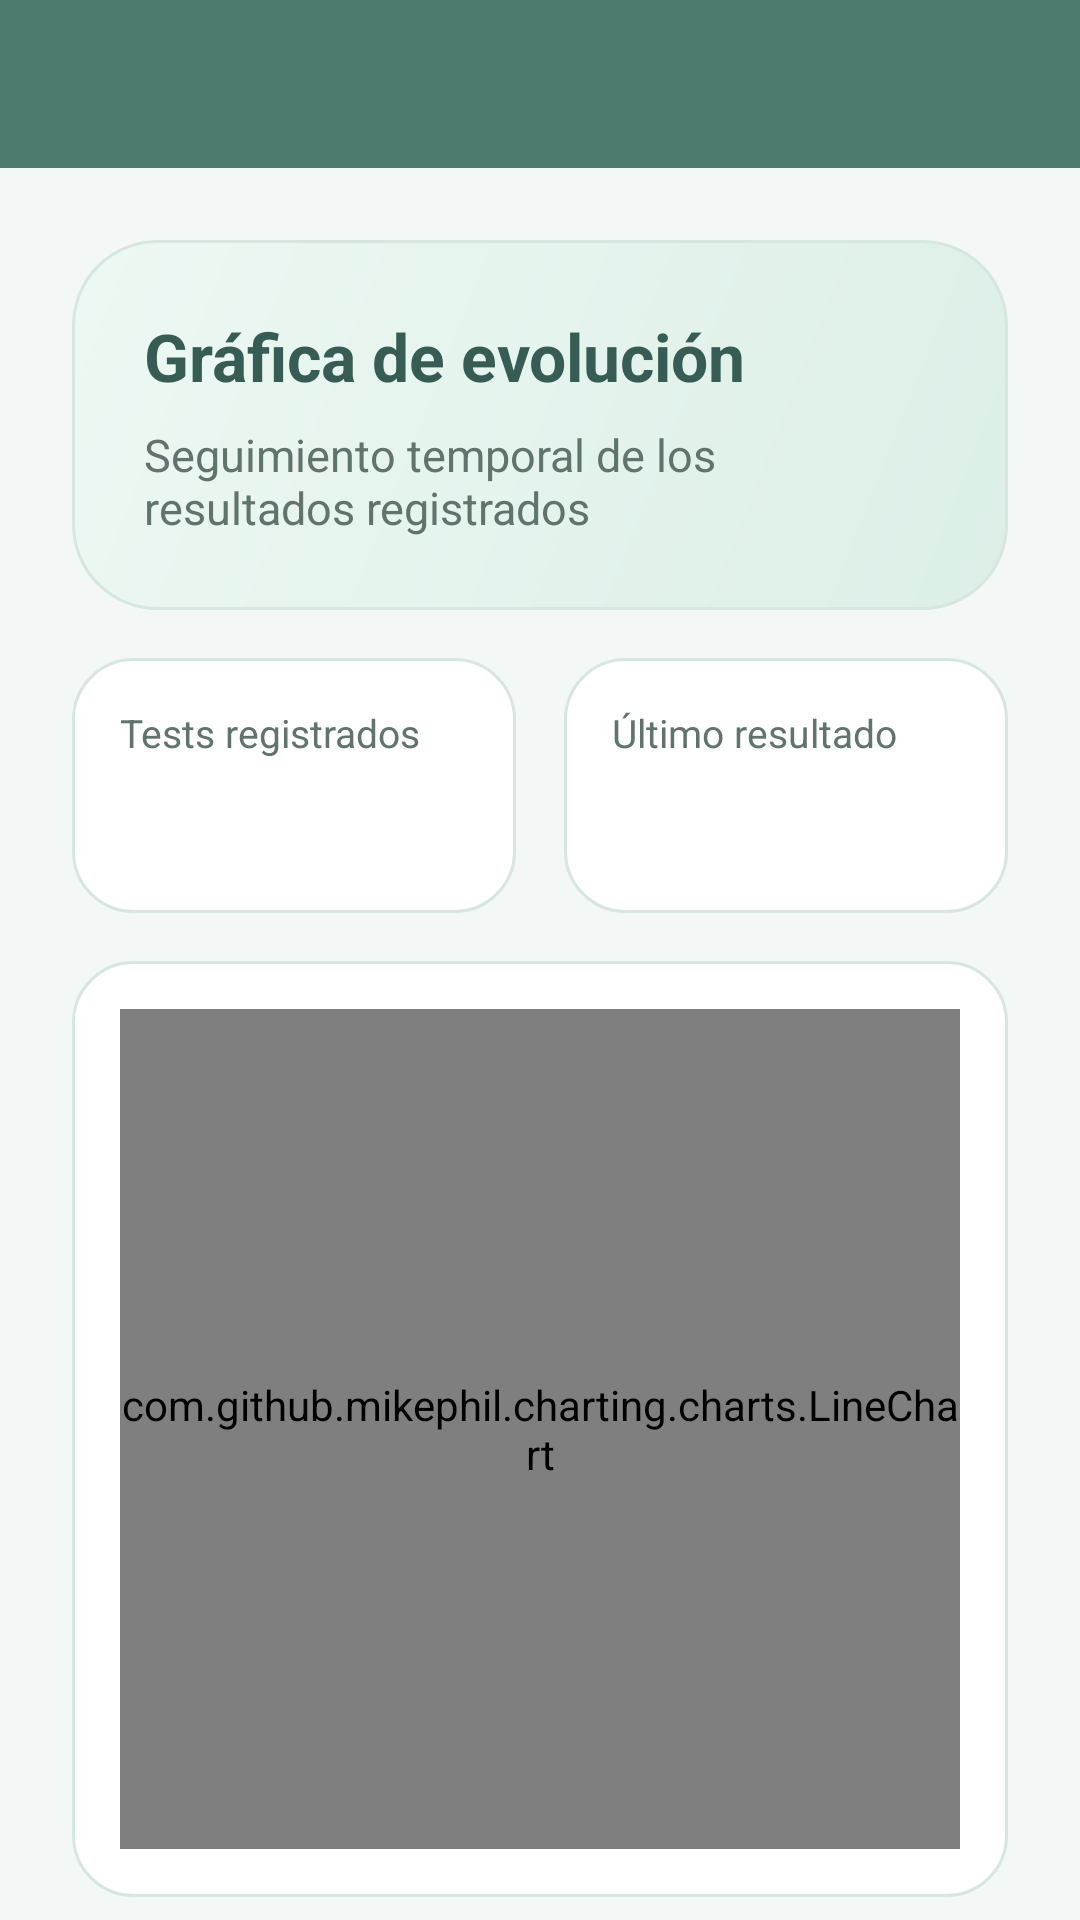

This screen was rendered from an Android layout file. Write that file and the resources it references.
<!-- AndroidManifest.xml: application theme Theme.AppMovilStress -->
<!-- res/layout/activity_evolution.xml -->
<?xml version="1.0" encoding="utf-8"?>
<LinearLayout xmlns:android="http://schemas.android.com/apk/res/android"
    xmlns:app="http://schemas.android.com/apk/res-auto"
    android:layout_width="match_parent"
    android:layout_height="match_parent"
    android:background="@drawable/bg_screen"
    android:orientation="vertical">

    <com.google.android.material.appbar.MaterialToolbar
        android:id="@+id/toolbar"
        android:layout_width="match_parent"
        android:layout_height="wrap_content"
        android:background="@color/primary"
        app:navigationIconTint="@color/white"
        app:titleTextColor="@color/white" />

    <androidx.core.widget.NestedScrollView
        android:layout_width="match_parent"
        android:layout_height="match_parent"
        android:fillViewport="true">

        <LinearLayout
            android:layout_width="match_parent"
            android:layout_height="wrap_content"
            android:orientation="vertical"
            android:padding="@dimen/spacing_large">

            <LinearLayout
                android:layout_width="match_parent"
                android:layout_height="wrap_content"
                android:background="@drawable/bg_hero_gradient"
                android:orientation="vertical"
                android:padding="@dimen/spacing_large">

                <TextView
                    android:layout_width="wrap_content"
                    android:layout_height="wrap_content"
                    android:text="@string/chart_title"
                    android:textColor="@color/primary_dark"
                    android:textSize="22sp"
                    android:textStyle="bold" />

                <TextView
                    android:id="@+id/textViewChartSummary"
                    android:layout_width="match_parent"
                    android:layout_height="wrap_content"
                    android:layout_marginTop="@dimen/spacing_small"
                    android:text="@string/evolution_summary"
                    android:textColor="@color/text_secondary"
                    android:textSize="15sp" />
            </LinearLayout>

            <LinearLayout
                android:layout_width="match_parent"
                android:layout_height="wrap_content"
                android:layout_marginTop="@dimen/spacing_medium"
                android:orientation="horizontal">

                <LinearLayout
                    android:layout_width="0dp"
                    android:layout_height="wrap_content"
                    android:layout_marginEnd="8dp"
                    android:layout_weight="1"
                    android:background="@drawable/bg_metric_card"
                    android:orientation="vertical"
                    android:padding="@dimen/spacing_medium">

                    <TextView
                        android:layout_width="wrap_content"
                        android:layout_height="wrap_content"
                        android:text="@string/tests_count_label"
                        android:textColor="@color/text_secondary"
                        android:textSize="13sp" />

                    <TextView
                        android:id="@+id/textViewTestsCount"
                        android:layout_width="wrap_content"
                        android:layout_height="wrap_content"
                        android:layout_marginTop="6dp"
                        android:textColor="@color/primary_dark"
                        android:textSize="22sp"
                        android:textStyle="bold" />
                </LinearLayout>

                <LinearLayout
                    android:layout_width="0dp"
                    android:layout_height="wrap_content"
                    android:layout_marginStart="8dp"
                    android:layout_weight="1"
                    android:background="@drawable/bg_metric_card"
                    android:orientation="vertical"
                    android:padding="@dimen/spacing_medium">

                    <TextView
                        android:layout_width="wrap_content"
                        android:layout_height="wrap_content"
                        android:text="@string/latest_result_label"
                        android:textColor="@color/text_secondary"
                        android:textSize="13sp" />

                    <TextView
                        android:id="@+id/textViewLatestResult"
                        android:layout_width="wrap_content"
                        android:layout_height="wrap_content"
                        android:layout_marginTop="6dp"
                        android:textColor="@color/primary_dark"
                        android:textSize="22sp"
                        android:textStyle="bold" />
                </LinearLayout>
            </LinearLayout>

            <LinearLayout
                android:layout_width="match_parent"
                android:layout_height="wrap_content"
                android:layout_marginTop="@dimen/spacing_medium"
                android:background="@drawable/bg_card"
                android:orientation="vertical"
                android:padding="@dimen/spacing_medium">

                <com.github.mikephil.charting.charts.LineChart
                    android:id="@+id/lineChartStress"
                    android:layout_width="match_parent"
                    android:layout_height="280dp" />
            </LinearLayout>

            <TextView
                android:id="@+id/textViewEmptyState"
                android:layout_width="match_parent"
                android:layout_height="wrap_content"
                android:layout_marginTop="@dimen/spacing_medium"
                android:background="@drawable/bg_card"
                android:gravity="center"
                android:padding="@dimen/spacing_large"
                android:text="@string/no_data"
                android:textColor="@color/text_secondary"
                android:visibility="gone" />

            <TextView
                android:layout_width="wrap_content"
                android:layout_height="wrap_content"
                android:layout_marginTop="@dimen/spacing_medium"
                android:text="@string/history_title"
                android:textColor="@color/primary_dark"
                android:textSize="18sp"
                android:textStyle="bold" />

            <androidx.recyclerview.widget.RecyclerView
                android:id="@+id/recyclerViewEvolution"
                android:layout_width="match_parent"
                android:layout_height="wrap_content"
                android:layout_marginTop="@dimen/spacing_medium"
                android:nestedScrollingEnabled="false"
                android:overScrollMode="never" />
        </LinearLayout>
    </androidx.core.widget.NestedScrollView>

</LinearLayout>
<!-- resources referenced by this layout -->
<resources>
  <color name="primary">#4E7B70</color>
  <color name="primary_dark">#365C54</color>
  <color name="text_secondary">#60736C</color>
  <color name="white">#FFFFFFFF</color>
  <dimen name="spacing_large">24dp</dimen>
  <dimen name="spacing_medium">16dp</dimen>
  <dimen name="spacing_small">8dp</dimen>
  <!-- drawable bg_card (drawable) -->
  <?xml version="1.0" encoding="utf-8"?>
  <shape xmlns:android="http://schemas.android.com/apk/res/android">
      <solid android:color="@color/surface" />
      <corners android:radius="@dimen/radius_large" />
      <stroke
          android:width="1dp"
          android:color="@color/divider" />
      <padding
          android:left="1dp"
          android:top="1dp"
          android:right="1dp"
          android:bottom="1dp" />
  </shape>
  <!-- drawable bg_hero_gradient (drawable) -->
  <?xml version="1.0" encoding="utf-8"?>
  <shape xmlns:android="http://schemas.android.com/apk/res/android">
      <gradient
          android:angle="315"
          android:endColor="@color/hero_end"
          android:startColor="@color/hero_start" />
      <corners android:radius="@dimen/radius_xlarge" />
      <stroke
          android:width="1dp"
          android:color="@color/divider" />
  </shape>
  <!-- drawable bg_metric_card (drawable) -->
  <?xml version="1.0" encoding="utf-8"?>
  <shape xmlns:android="http://schemas.android.com/apk/res/android">
      <solid android:color="@color/surface" />
      <corners android:radius="@dimen/radius_large" />
      <stroke
          android:width="1dp"
          android:color="@color/divider" />
  </shape>
  <string name="chart_title">Gráfica de evolución</string>
  <string name="evolution_summary">Seguimiento temporal de los resultados registrados</string>
  <string name="history_title">Historial detallado</string>
  <string name="latest_result_label">Último resultado</string>
  <string name="no_data">Todavía no hay datos registrados.</string>
  <string name="tests_count_label">Tests registrados</string>
  <style name="Theme.AppMovilStress" parent="Theme.MaterialComponents.Light.NoActionBar">
          <item name="colorPrimary">@color/primary</item>
          <item name="colorPrimaryVariant">@color/primary_dark</item>
          <item name="colorSecondary">@color/accent</item>
          <item name="android:statusBarColor">@color/primary_dark</item>
          <item name="android:windowBackground">@color/background</item>
      </style>
  <color name="surface">#FFFFFFFF</color>
  <dimen name="radius_large">20dp</dimen>
  <color name="divider">#D7E6E0</color>
  <color name="hero_end">#DCEFE7</color>
  <color name="hero_start">#EDF8F3</color>
  <dimen name="radius_xlarge">28dp</dimen>
  <color name="accent">#A9D5C7</color>
  <color name="background">#F3F8F6</color>
</resources>
